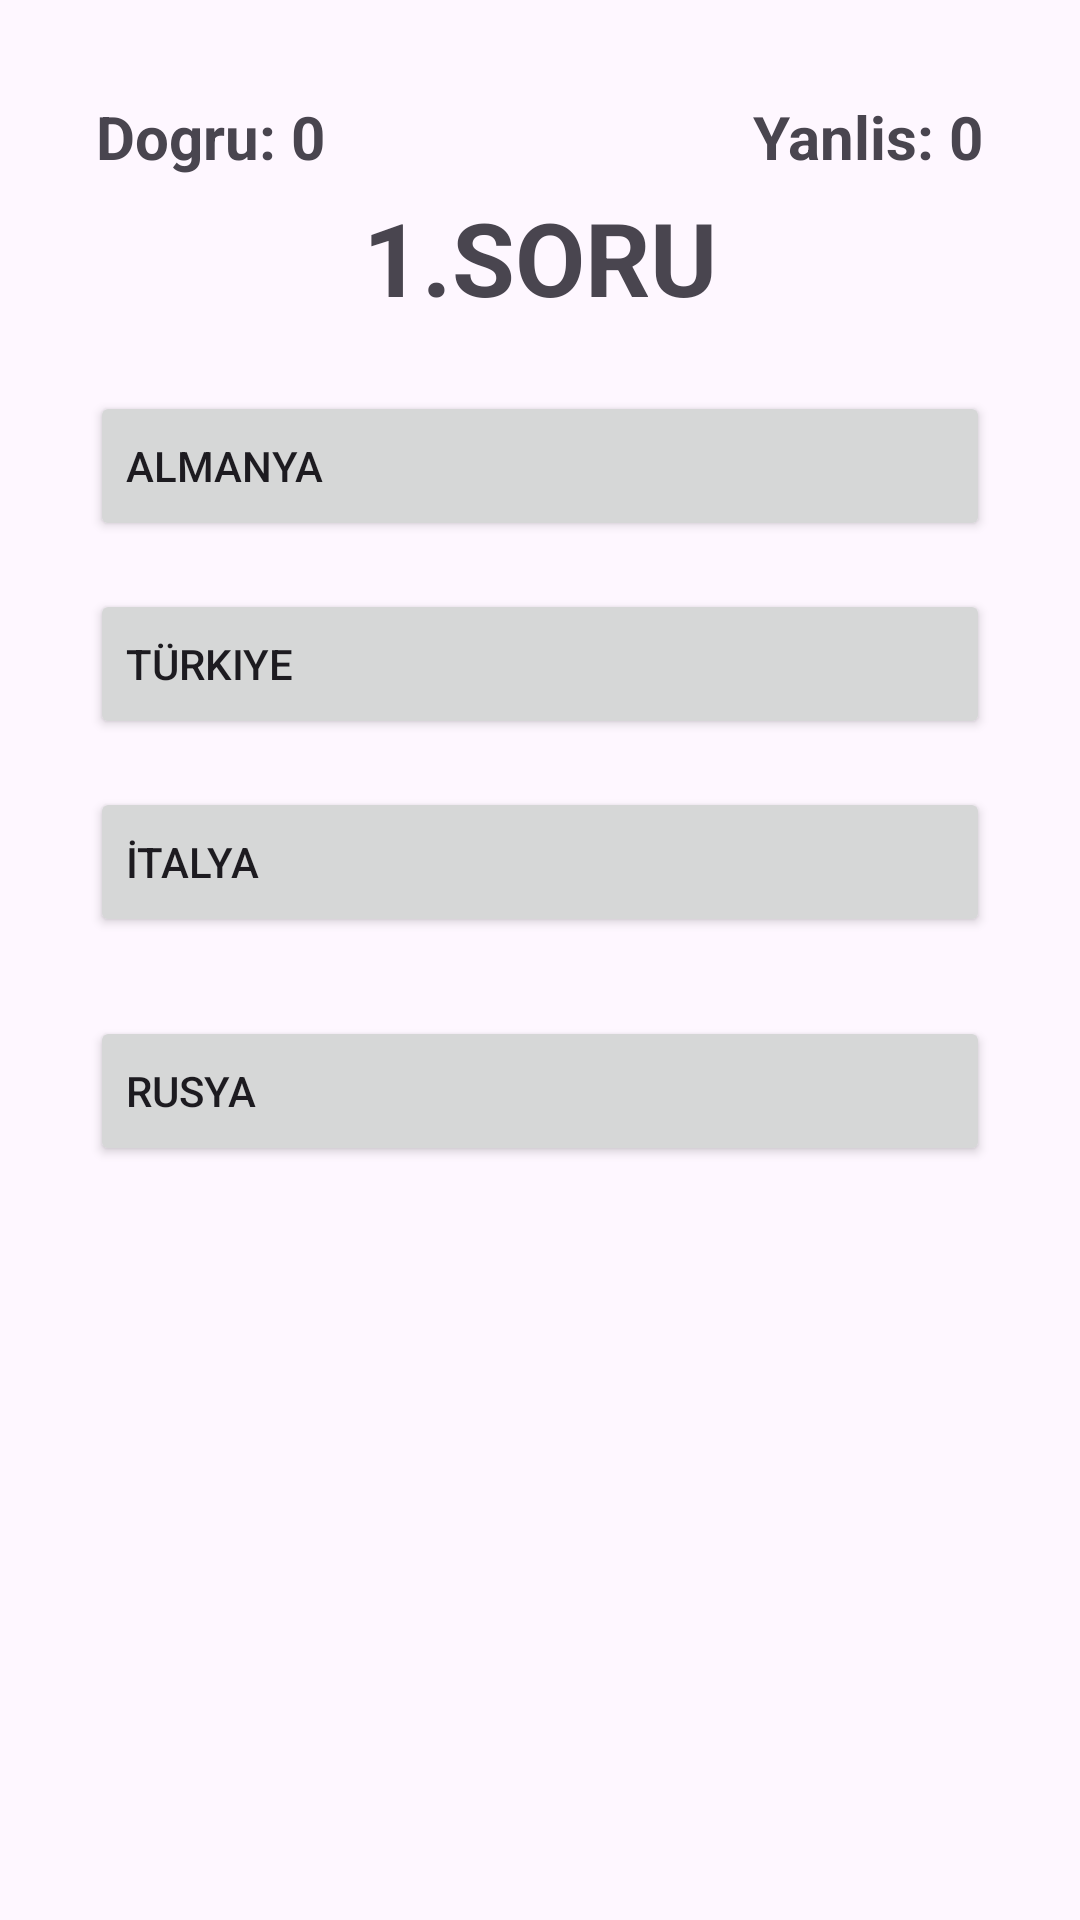

Write the Android layout XML for this screen, with the resource values it uses.
<!-- AndroidManifest.xml: application theme Theme.UlkeBayraklariQuizUygulamasi -->
<!-- res/layout/activity_quiz_sayfasi.xml -->
<?xml version="1.0" encoding="utf-8"?>
<androidx.constraintlayout.widget.ConstraintLayout xmlns:android="http://schemas.android.com/apk/res/android"
    xmlns:app="http://schemas.android.com/apk/res-auto"
    xmlns:tools="http://schemas.android.com/tools"
    android:layout_width="match_parent"
    android:layout_height="match_parent"
    tools:context=".QuizSayfasiActivity">

    <Button
        android:id="@+id/buttonB"
        android:layout_width="300dp"
        android:layout_height="50dp"
        android:layout_marginTop="16dp"
        android:text="Türkiye"
        android:textAlignment="viewStart"
        app:layout_constraintEnd_toEndOf="parent"
        app:layout_constraintHorizontal_bias="0.5"
        app:layout_constraintStart_toStartOf="parent"
        app:layout_constraintTop_toBottomOf="@+id/buttonA" />

    <Button
        android:id="@+id/buttonC"
        android:layout_width="300dp"
        android:layout_height="50dp"
        android:layout_marginTop="16dp"
        android:text="İtalya"
        android:textAlignment="viewStart"
        app:layout_constraintEnd_toEndOf="parent"
        app:layout_constraintHorizontal_bias="0.5"
        app:layout_constraintStart_toStartOf="parent"
        app:layout_constraintTop_toBottomOf="@+id/buttonB" />

    <Button
        android:id="@+id/buttonD"
        android:layout_width="300dp"
        android:layout_height="50dp"
        android:layout_marginTop="16dp"
        android:text="Rusya"
        android:textAlignment="viewStart"
        app:layout_constraintBottom_toBottomOf="parent"
        app:layout_constraintEnd_toEndOf="parent"
        app:layout_constraintStart_toStartOf="parent"
        app:layout_constraintTop_toBottomOf="@+id/buttonC"
        app:layout_constraintVertical_bias="0.04" />

    <TextView
        android:id="@+id/textViewDogruSayisi"
        android:layout_width="wrap_content"
        android:layout_height="wrap_content"
        android:layout_marginStart="32dp"
        android:layout_marginTop="32dp"
        android:text="Dogru: 0"
        android:textSize="20sp"
        android:textStyle="bold"
        app:layout_constraintStart_toStartOf="parent"
        app:layout_constraintTop_toTopOf="parent" />

    <TextView
        android:id="@+id/textViewYanlisSayisi"
        android:layout_width="wrap_content"
        android:layout_height="wrap_content"
        android:layout_marginTop="32dp"
        android:layout_marginEnd="32dp"
        android:text="Yanlis: 0"
        android:textSize="20sp"
        android:textStyle="bold"
        app:layout_constraintEnd_toEndOf="parent"
        app:layout_constraintTop_toTopOf="parent" />

    <TextView
        android:id="@+id/textViewSoruSayisi"
        android:layout_width="wrap_content"
        android:layout_height="wrap_content"
        android:layout_marginTop="63dp"
        android:text="1.SORU"
        android:textSize="34sp"
        android:textStyle="bold"
        app:layout_constraintEnd_toEndOf="parent"
        app:layout_constraintHorizontal_bias="0.5"
        app:layout_constraintStart_toStartOf="parent"
        app:layout_constraintTop_toTopOf="parent" />

    <ImageView
        android:id="@+id/imageViewBayrak"
        android:layout_width="wrap_content"
        android:layout_height="wrap_content"
        android:layout_marginTop="6dp"
        app:layout_constraintEnd_toEndOf="parent"
        app:layout_constraintHorizontal_bias="0.5"
        app:layout_constraintStart_toStartOf="parent"
        app:layout_constraintTop_toBottomOf="@+id/textViewSoruSayisi"
        app:srcCompat="@drawable/turkiye" />

    <Button
        android:id="@+id/buttonA"
        android:layout_width="300dp"
        android:layout_height="50dp"
        android:layout_marginTop="16dp"
        android:text="Almanya"
        android:textAlignment="viewStart"
        app:layout_constraintEnd_toEndOf="parent"
        app:layout_constraintHorizontal_bias="0.5"
        app:layout_constraintStart_toStartOf="parent"
        app:layout_constraintTop_toBottomOf="@+id/imageViewBayrak" />
</androidx.constraintlayout.widget.ConstraintLayout>
<!-- resources referenced by this layout -->
<resources>
  <style name="Theme.UlkeBayraklariQuizUygulamasi" parent="Base.Theme.UlkeBayraklariQuizUygulamasi" />
  <style name="Base.Theme.UlkeBayraklariQuizUygulamasi" parent="Theme.Material3.DayNight.NoActionBar">
          
          
      </style>
</resources>
